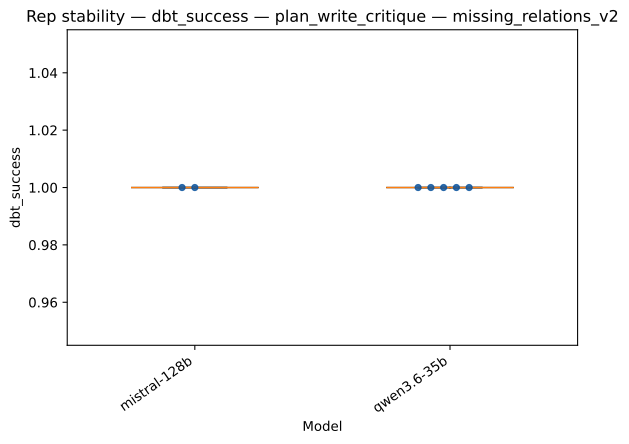

The file beside this chart, header and first rows:
strategy, model, rep_index, value
plan_write_critique, mistral-128b, 0, 1.0
plan_write_critique, mistral-128b, 1, 1.0
plan_write_critique, qwen3.6-35b, 0, 1.0
plan_write_critique, qwen3.6-35b, 1, 1.0
plan_write_critique, qwen3.6-35b, 2, 1.0
plan_write_critique, qwen3.6-35b, 3, 1.0
plan_write_critique, qwen3.6-35b, 4, 1.0
